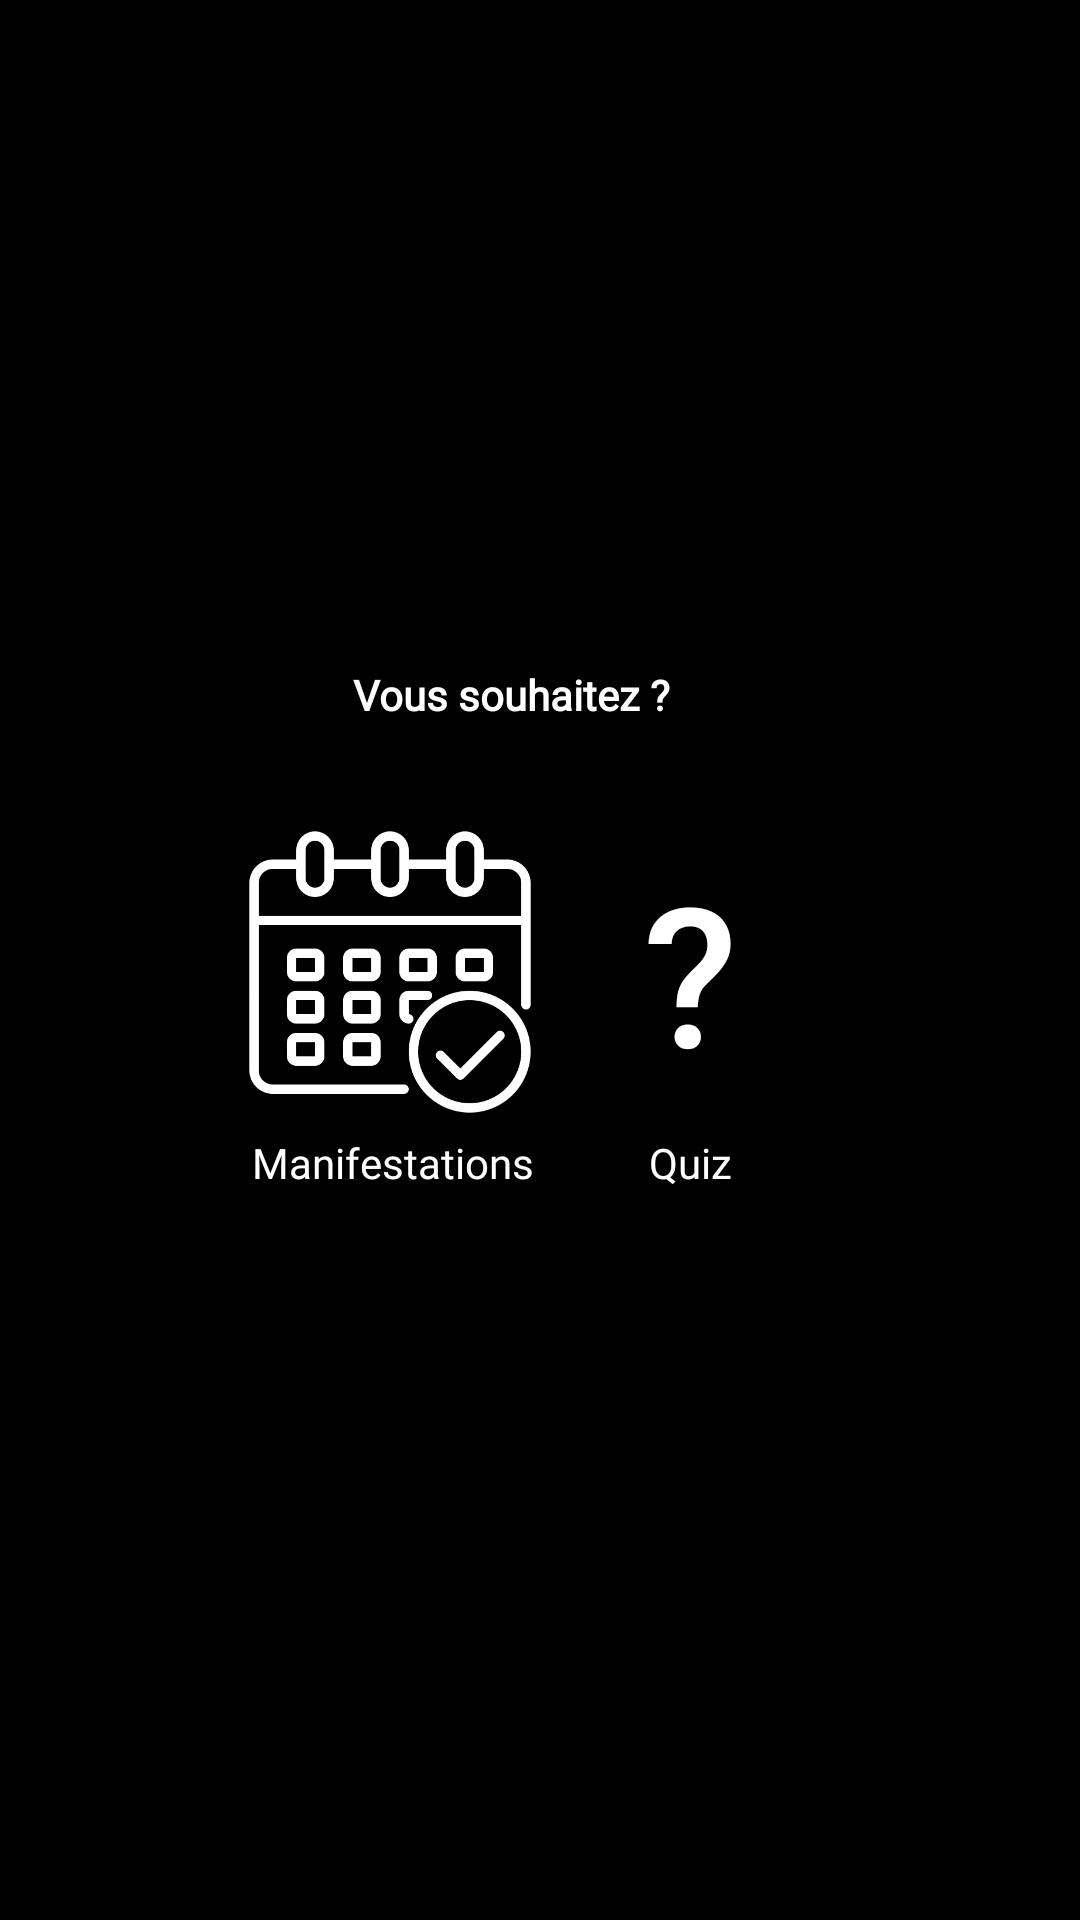

Layout XML and referenced resources for this Android screen:
<!-- AndroidManifest.xml: activity theme AppTheme.NoActionBar -->
<!-- res/layout/activity_home.xml -->
<?xml version="1.0" encoding="utf-8"?>
<androidx.constraintlayout.widget.ConstraintLayout xmlns:android="http://schemas.android.com/apk/res/android"
    xmlns:app="http://schemas.android.com/apk/res-auto"
    xmlns:tools="http://schemas.android.com/tools"
    android:layout_width="match_parent"
    android:layout_height="match_parent"
    android:background="@color/black"
    tools:context=".HomeActivity">

    <ImageView
        android:id="@+id/imageView2"
        android:layout_width="219dp"
        android:layout_height="62dp"
        android:layout_marginTop="16dp"
        app:layout_constraintEnd_toEndOf="parent"
        app:layout_constraintStart_toStartOf="parent"
        app:layout_constraintTop_toTopOf="parent"
        app:srcCompat="@drawable/carantecred" />

    <TextView
        android:id="@+id/labelQuestion"
        android:layout_width="124dp"
        android:layout_height="41dp"
        android:layout_marginTop="144dp"
        android:fontFamily="@font/netflix_sans_font_family"
        android:text="Vous souhaitez ?"
        android:textColor="#FFFFFF"
        android:textSize="14sp"
        android:textStyle="bold"
        android:visibility="visible"
        app:layout_constraintEnd_toEndOf="parent"
        app:layout_constraintHorizontal_bias="0.498"
        app:layout_constraintStart_toStartOf="parent"
        app:layout_constraintTop_toBottomOf="@+id/imageView2" />

    <Button
        android:id="@+id/btnEvent"
        android:layout_width="100dp"
        android:layout_height="100dp"
        android:layout_marginStart="80dp"
        android:layout_marginLeft="80dp"
        android:layout_marginTop="196dp"
        android:background="@drawable/event"
        android:textColor="#FFFFFF"
        app:layout_constraintStart_toStartOf="parent"
        app:layout_constraintTop_toBottomOf="@+id/imageView2" />

    <Button
        android:id="@+id/btnQuiz"
        android:layout_width="100dp"
        android:layout_height="100dp"
        android:layout_marginTop="196dp"
        android:layout_marginEnd="80dp"
        android:layout_marginRight="80dp"
        android:background="#000000"
        android:text="?"
        android:textColor="#FFFFFF"
        android:textSize="65sp"
        app:layout_constraintEnd_toEndOf="parent"
        app:layout_constraintTop_toBottomOf="@+id/imageView2" />

    <TextView
        android:id="@+id/textView"
        android:layout_width="wrap_content"
        android:layout_height="wrap_content"
        android:layout_marginStart="84dp"
        android:layout_marginLeft="84dp"
        android:layout_marginTop="4dp"
        android:fontFamily="@font/netflix_sans_font_family"
        android:text="Manifestations"
        android:textColor="#FFFFFF"
        app:layout_constraintStart_toStartOf="parent"
        app:layout_constraintTop_toBottomOf="@+id/btnEvent" />

    <TextView
        android:id="@+id/textView2"
        android:layout_width="wrap_content"
        android:layout_height="wrap_content"
        android:layout_marginTop="4dp"
        android:layout_marginEnd="116dp"
        android:layout_marginRight="116dp"
        android:fontFamily="@font/netflix_sans_font_family"
        android:text="Quiz"
        android:textColor="#FFFFFF"
        app:layout_constraintEnd_toEndOf="parent"
        app:layout_constraintTop_toBottomOf="@+id/btnQuiz" />
</androidx.constraintlayout.widget.ConstraintLayout>
<!-- resources referenced by this layout -->
<resources>
  <color name="black">#FF000000</color>
  <!-- drawable event: png bitmap (drawable, 26233 bytes) -->
  <style name="AppTheme.NoActionBar">
          <item name="windowActionBar">false</item>
          <item name="windowNoTitle">true</item>
      </style>
</resources>
